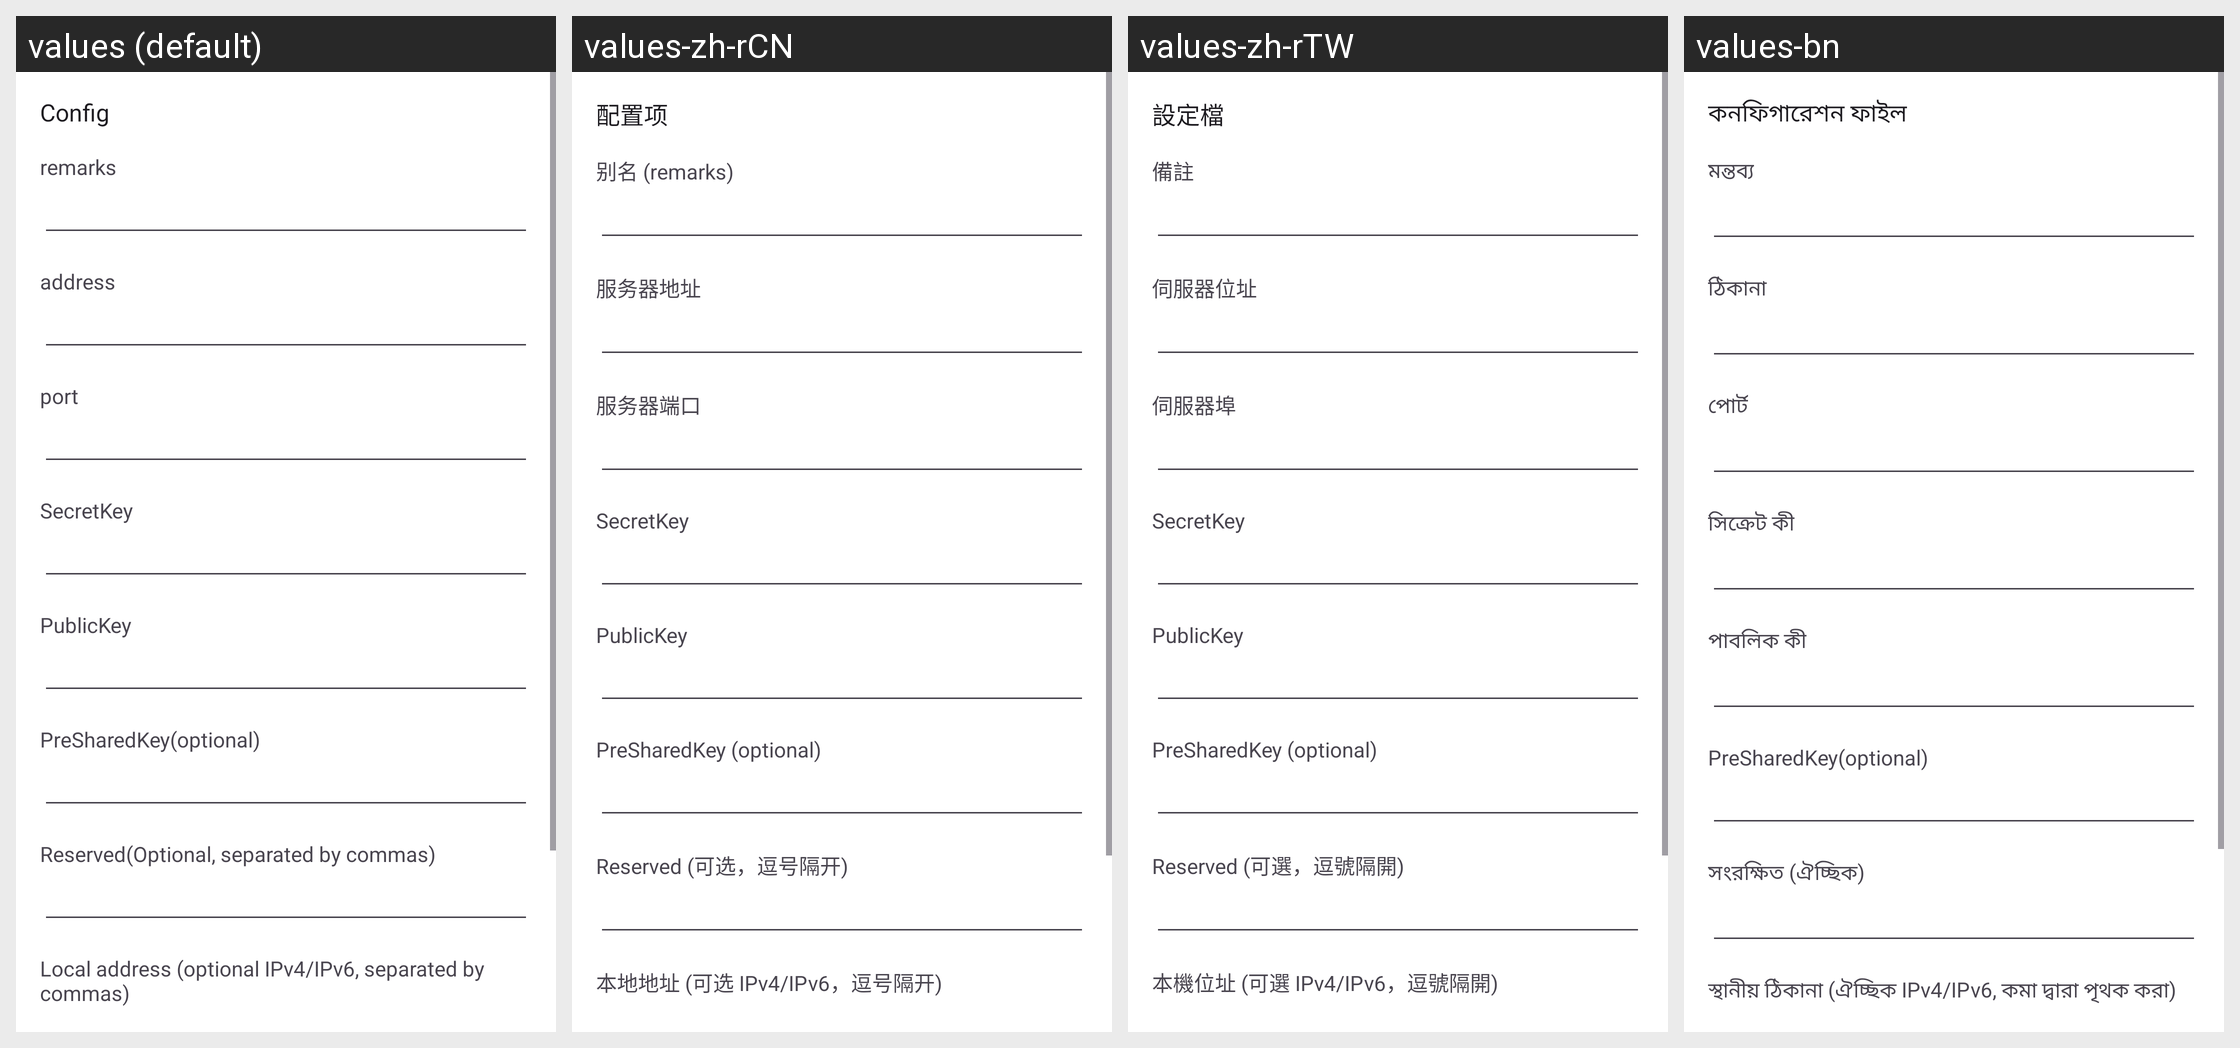

Locale-by-locale string values for the Android screen shown in this grid:
Android screen res/layout/activity_server_wireguard.xml rendered under 4 locales, left to right: values (default), values-zh-rCN, values-zh-rTW, values-bn. Device: Nexus 5 (rendered at 1080×1920; each locale shown at half size, 540×960, under a caption strip naming it); theme AppThemeDayNight.NoActionBar.
Other locales in the repository, not shown: values-ar, values-bqi-rIR, values-fa, values-ru, values-vi.
Strings drawn on this screen, with the default value and each locale's value (text and hints the layout hard-codes, and strings that could not be matched under every locale, appear in the picture but are not listed):

server_lab_secret_key
  values: SecretKey
  values-zh-rCN: SecretKey
  values-zh-rTW: SecretKey
  values-bn: সিক্রেট কী

server_lab_public_key
  values: PublicKey
  values-zh-rCN: PublicKey
  values-zh-rTW: PublicKey
  values-bn: পাবলিক কী

server_lab_preshared_key
  values: PreSharedKey(optional)
  values-zh-rCN: PreSharedKey (optional)
  values-zh-rTW: PreSharedKey (optional)
  values-bn: PreSharedKey(optional)

server_lab_reserved
  values: Reserved(Optional, separated by commas)
  values-zh-rCN: Reserved (可选，逗号隔开)
  values-zh-rTW: Reserved (可選，逗號隔開)
  values-bn: সংরক্ষিত (ঐচ্ছিক)

server_lab_local_address
  values: Local address (optional IPv4/IPv6, separated by commas)
  values-zh-rCN: 本地地址 (可选 IPv4/IPv6，逗号隔开)
  values-zh-rTW: 本機位址 (可選 IPv4/IPv6，逗號隔開)
  values-bn: স্থানীয় ঠিকানা (ঐচ্ছিক IPv4/IPv6, কমা দ্বারা পৃথক করা)

title_server
  values: Config
  values-zh-rCN: 配置项
  values-zh-rTW: 設定檔
  values-bn: কনফিগারেশন ফাইল

server_lab_remarks
  values: remarks
  values-zh-rCN: 别名 (remarks)
  values-zh-rTW: 備註
  values-bn: মন্তব্য

server_lab_address3
  values: address
  values-zh-rCN: 服务器地址
  values-zh-rTW: 伺服器位址
  values-bn: ঠিকানা

server_lab_port3
  values: port
  values-zh-rCN: 服务器端口
  values-zh-rTW: 伺服器埠
  values-bn: পোর্ট
